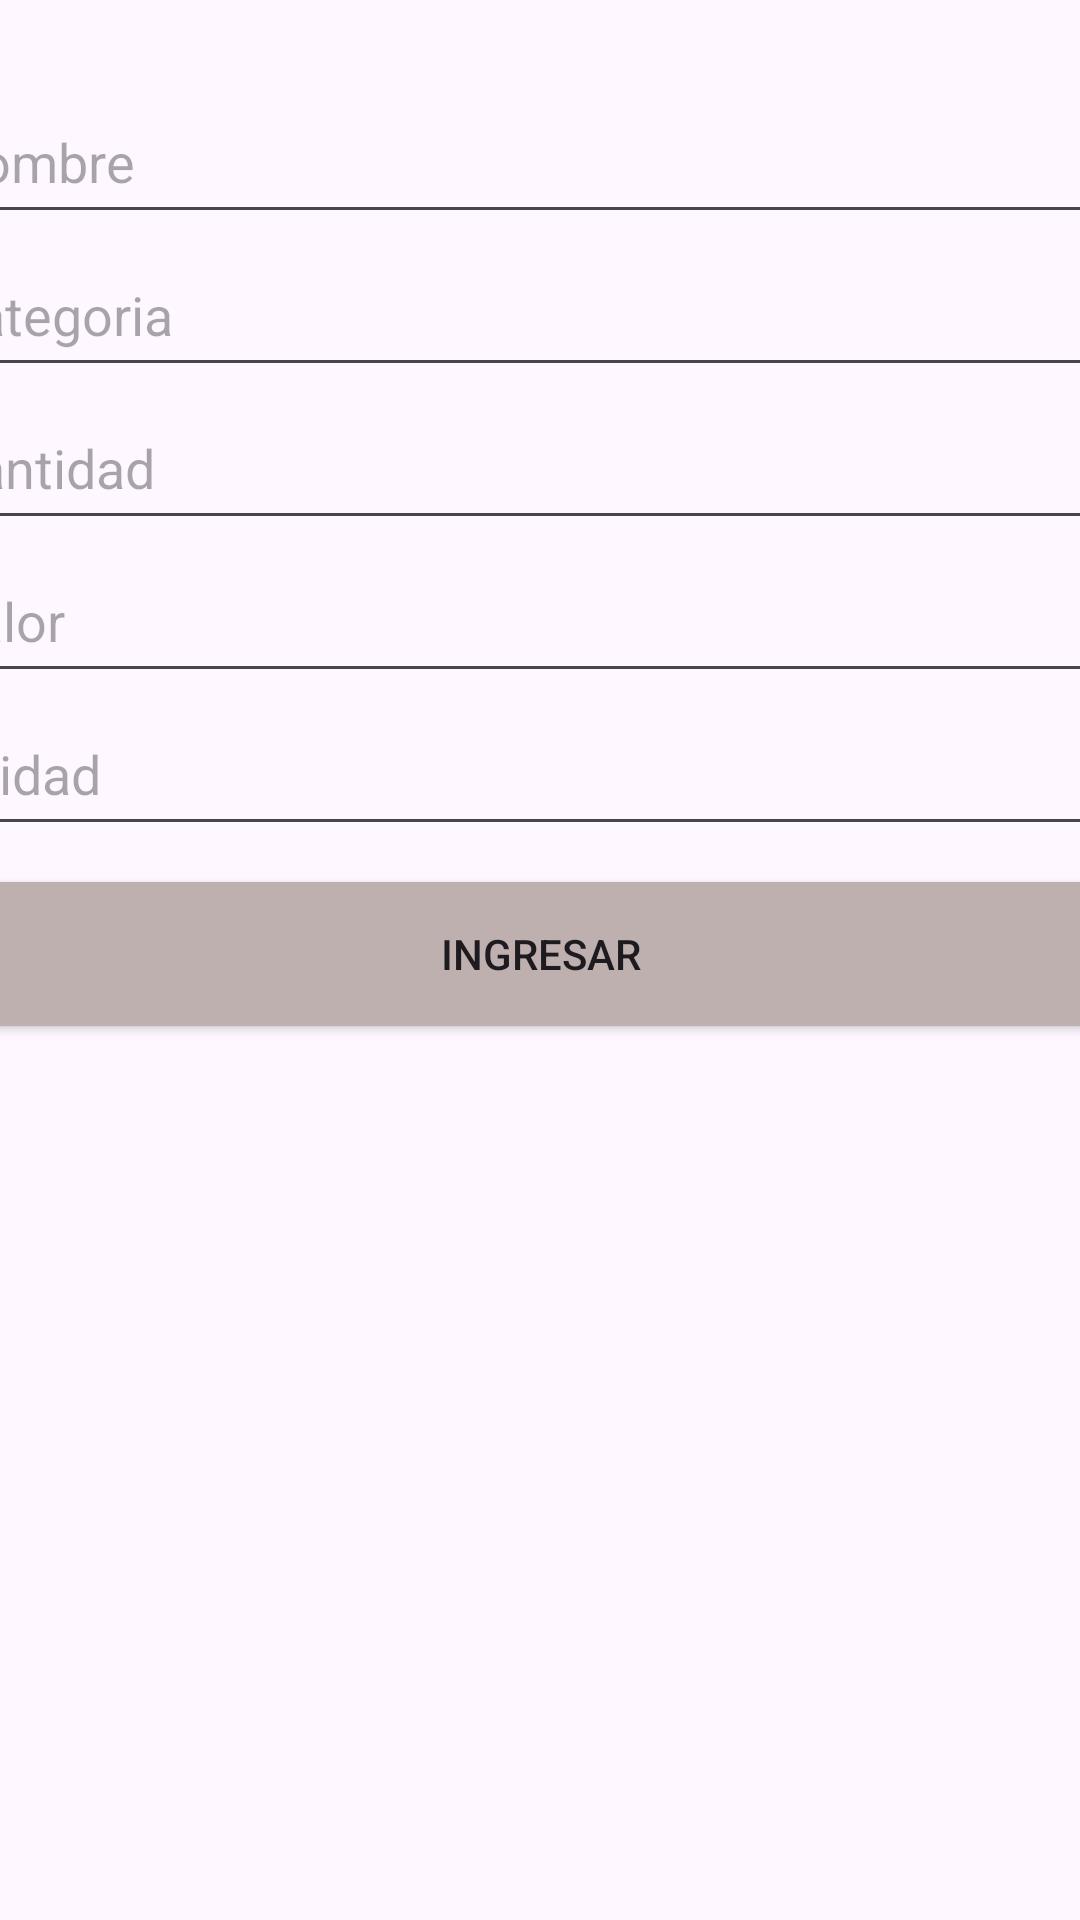

The Android layout XML behind this screen, and the referenced resources:
<!-- AndroidManifest.xml: application theme Theme.Sistemainventarioingeso -->
<!-- res/layout/activity_ingresar_producto.xml -->
<?xml version="1.0" encoding="utf-8"?>
<androidx.constraintlayout.widget.ConstraintLayout xmlns:android="http://schemas.android.com/apk/res/android"
    xmlns:app="http://schemas.android.com/apk/res-auto"
    xmlns:tools="http://schemas.android.com/tools"
    android:layout_width="match_parent"
    android:layout_height="match_parent">


    <EditText
            android:id="@+id/etProductPrice"
            android:layout_width="408dp"
            android:layout_height="51dp"
            android:ems="10"
            android:hint="Valor"
            android:inputType="number"
            app:layout_constraintBottom_toTopOf="@+id/etProductUnidad"
            app:layout_constraintEnd_toEndOf="parent"
            app:layout_constraintStart_toStartOf="parent"
            app:layout_constraintTop_toBottomOf="@+id/etProductAmount" />

        <EditText
            android:id="@+id/etProductAmount"
            android:layout_width="408dp"
            android:layout_height="51dp"
            android:ems="10"
            android:hint="Cantidad"
            android:inputType="number"
            app:layout_constraintBottom_toTopOf="@+id/etProductPrice"
            app:layout_constraintEnd_toEndOf="parent"
            app:layout_constraintStart_toStartOf="parent"
            app:layout_constraintTop_toBottomOf="@+id/etProductCategory" />

        <EditText
            android:id="@+id/etProductUnidad"
            android:layout_width="408dp"
            android:layout_height="51dp"
            android:ems="10"
            android:hint="Unidad"
            android:inputType="text"
            app:layout_constraintEnd_toEndOf="parent"
            app:layout_constraintHorizontal_bias="0.555"
            app:layout_constraintStart_toStartOf="parent"
            app:layout_constraintTop_toBottomOf="@+id/etProductPrice" />

        <EditText
            android:id="@+id/etProductName"
            android:layout_width="408dp"
            android:layout_height="51dp"
            android:layout_marginTop="27dp"
            android:ems="10"
            android:hint="Nombre"
            android:inputType="text"
            app:layout_constraintBottom_toTopOf="@+id/etProductCategory"
            app:layout_constraintEnd_toEndOf="parent"
            app:layout_constraintStart_toStartOf="parent"
            app:layout_constraintTop_toTopOf="parent" />

        <EditText
            android:id="@+id/etProductCategory"
            android:layout_width="408dp"
            android:layout_height="51dp"
            android:ems="10"
            android:hint="Categoria"
            android:inputType="text"
            app:layout_constraintBottom_toTopOf="@+id/etProductAmount"
            app:layout_constraintEnd_toEndOf="parent"
            app:layout_constraintStart_toStartOf="parent"
            app:layout_constraintTop_toBottomOf="@+id/etProductName" />

        <Button
            android:id="@+id/button"
            style="@style/Widget.AppCompat.Button"
            android:layout_width="408dp"
            android:layout_height="wrap_content"
            android:layout_marginTop="12dp"
            android:background="#6A6161"
            android:backgroundTint="#554F4F"
            android:backgroundTintMode="add"
            android:text="Ingresar"
            android:textColorHighlight="#736D6D"
            android:textColorLink="#6A6262"
            app:layout_constraintEnd_toEndOf="parent"
            app:layout_constraintStart_toStartOf="parent"
            app:layout_constraintTop_toBottomOf="@+id/etProductUnidad" />

</androidx.constraintlayout.widget.ConstraintLayout>
<!-- resources referenced by this layout -->
<resources>
  <style name="Theme.Sistemainventarioingeso" parent="Theme.AppCompat.Light.DarkActionBar">
          
  
          <item name="android:navigationBarColor">@color/rosadoPasterl</item>
      </style>
  <color name="rosadoPasterl">#F06292</color>
</resources>
